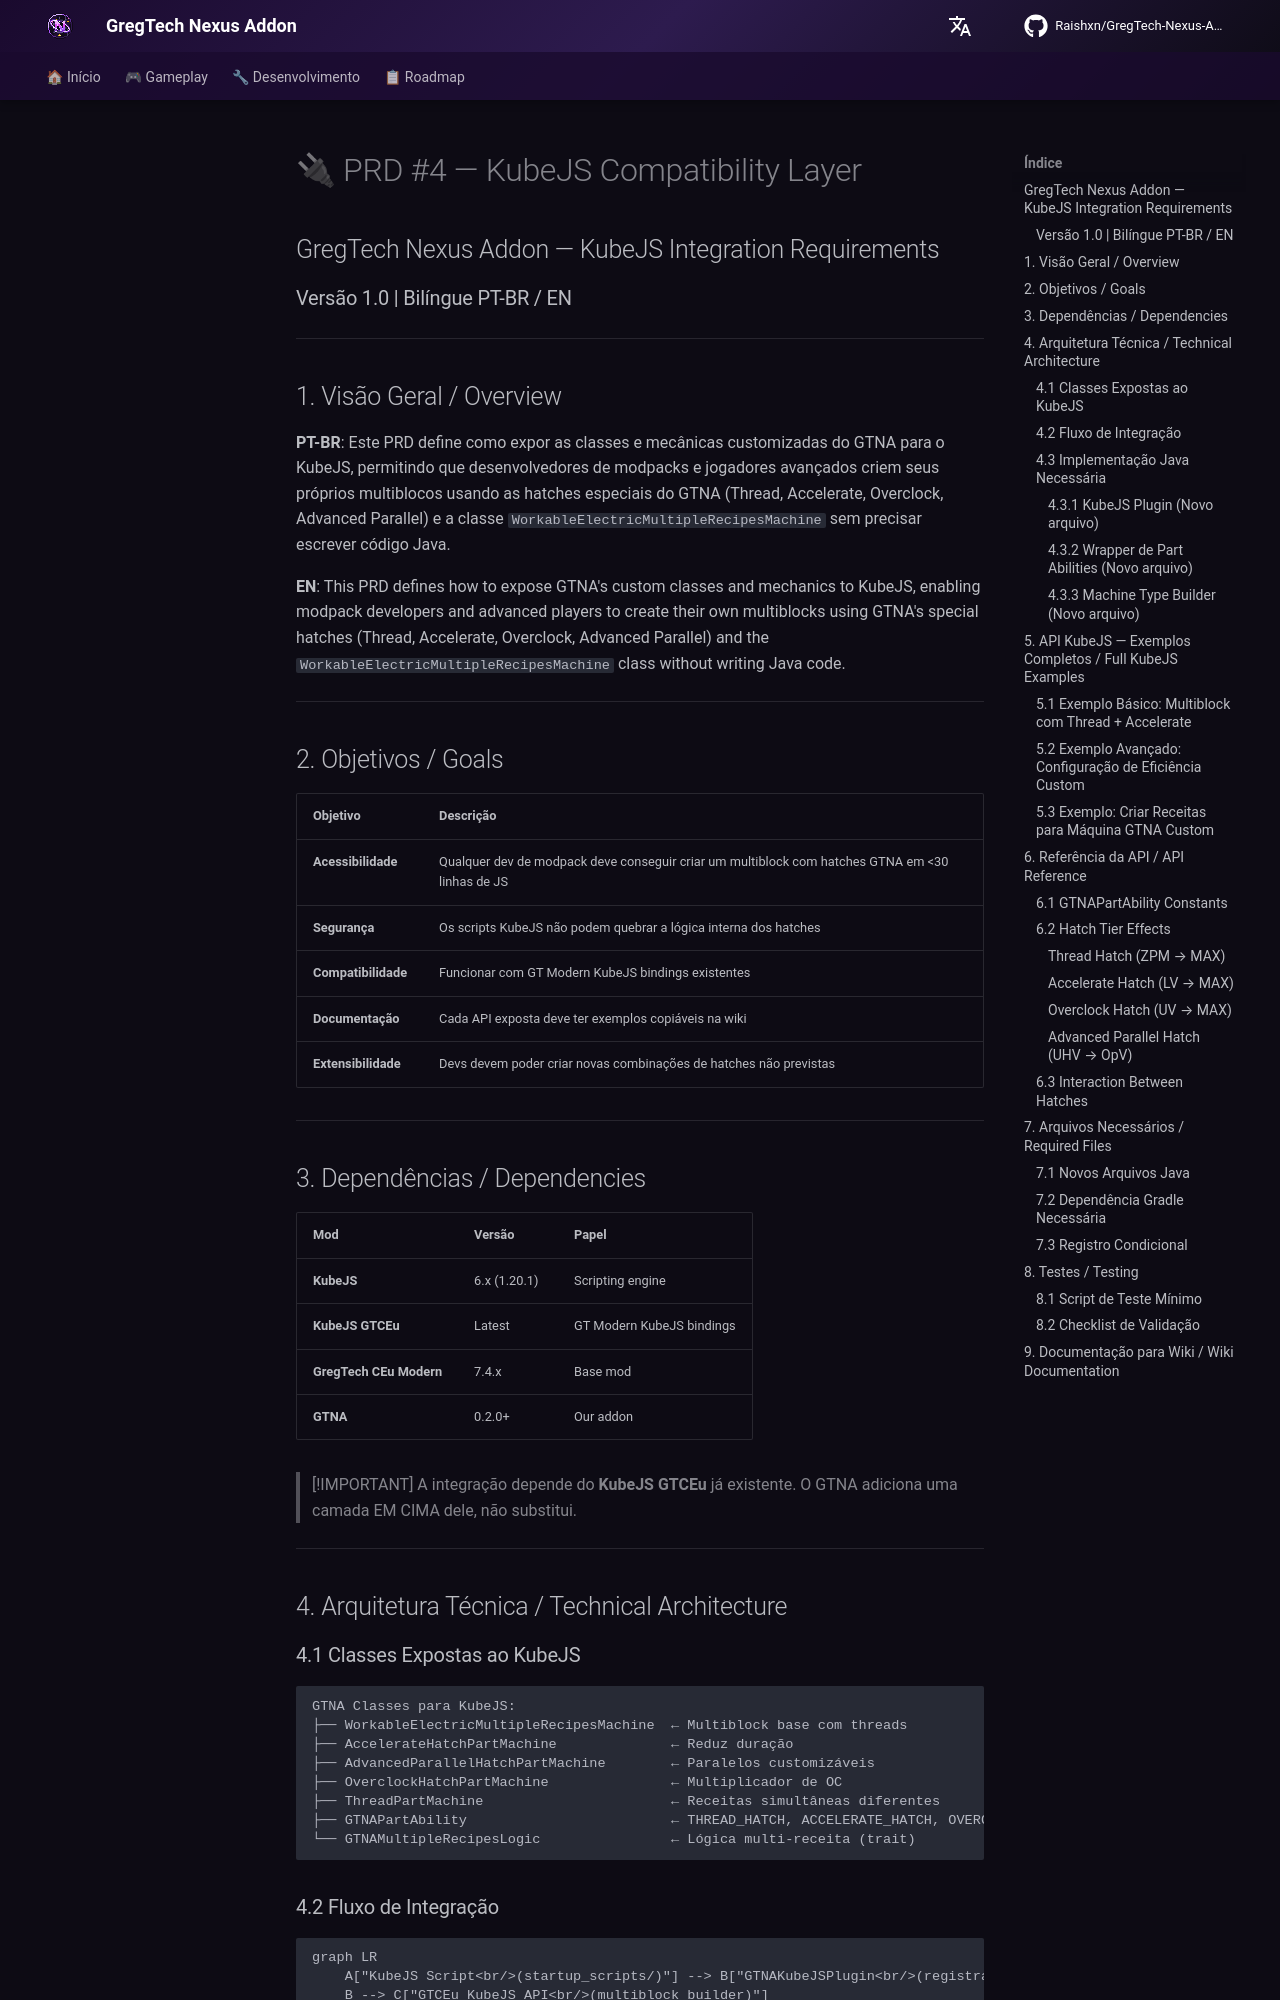

repository: Zx123456899/GregTech-Nexus-Addon · page: prd/prd_04_kubejs_compat/index.html · generator: mkdocs

# 🔌 PRD #4 — KubeJS Compatibility Layer
## GregTech Nexus Addon — KubeJS Integration Requirements
### Versão 1.0 | Bilíngue PT-BR / EN

---

## 1. Visão Geral / Overview

**PT-BR**: Este PRD define como expor as classes e mecânicas customizadas do GTNA para o KubeJS, permitindo que desenvolvedores de modpacks e jogadores avançados criem seus próprios multiblocos usando as hatches especiais do GTNA (Thread, Accelerate, Overclock, Advanced Parallel) e a classe `WorkableElectricMultipleRecipesMachine` sem precisar escrever código Java.

**EN**: This PRD defines how to expose GTNA's custom classes and mechanics to KubeJS, enabling modpack developers and advanced players to create their own multiblocks using GTNA's special hatches (Thread, Accelerate, Overclock, Advanced Parallel) and the `WorkableElectricMultipleRecipesMachine` class without writing Java code.

---

## 2. Objetivos / Goals

| Objetivo | Descrição |
|----------|-----------|
| **Acessibilidade** | Qualquer dev de modpack deve conseguir criar um multiblock com hatches GTNA em <30 linhas de JS |
| **Segurança** | Os scripts KubeJS não podem quebrar a lógica interna dos hatches |
| **Compatibilidade** | Funcionar com GT Modern KubeJS bindings existentes |
| **Documentação** | Cada API exposta deve ter exemplos copiáveis na wiki |
| **Extensibilidade** | Devs devem poder criar novas combinações de hatches não previstas |

---

## 3. Dependências / Dependencies

| Mod | Versão | Papel |
|-----|--------|-------|
| **KubeJS** | 6.x (1.20.1) | Scripting engine |
| **KubeJS GTCEu** | Latest | GT Modern KubeJS bindings |
| **GregTech CEu Modern** | 7.4.x | Base mod |
| **GTNA** | 0.2.0+ | Our addon |

> [!IMPORTANT]
> A integração depende do **KubeJS GTCEu** já existente. O GTNA adiciona uma camada EM CIMA dele, não substitui.

---

## 4. Arquitetura Técnica / Technical Architecture

### 4.1 Classes Expostas ao KubeJS

```
GTNA Classes para KubeJS:
├── WorkableElectricMultipleRecipesMachine  ← Multiblock base com threads
├── AccelerateHatchPartMachine              ← Reduz duração
├── AdvancedParallelHatchPartMachine        ← Paralelos customizáveis
├── OverclockHatchPartMachine               ← Multiplicador de OC
├── ThreadPartMachine                       ← Receitas simultâneas diferentes
├── GTNAPartAbility                         ← THREAD_HATCH, ACCELERATE_HATCH, OVERCLOCK_HATCH
└── GTNAMultipleRecipesLogic                ← Lógica multi-receita (trait)
```

### 4.2 Fluxo de Integração

```mermaid
graph LR
    A["KubeJS Script<br/>(startup_scripts/)"] --> B["GTNAKubeJSPlugin<br/>(registra bindings)"]
    B --> C["GTCEu KubeJS API<br/>(multiblock builder)"]
    C --> D["GTNA Machine Factory<br/>(cria máquina com traits)"]
    D --> E["Multiblock ingame<br/>com hatches GTNA"]
```

### 4.3 Implementação Java Necessária
